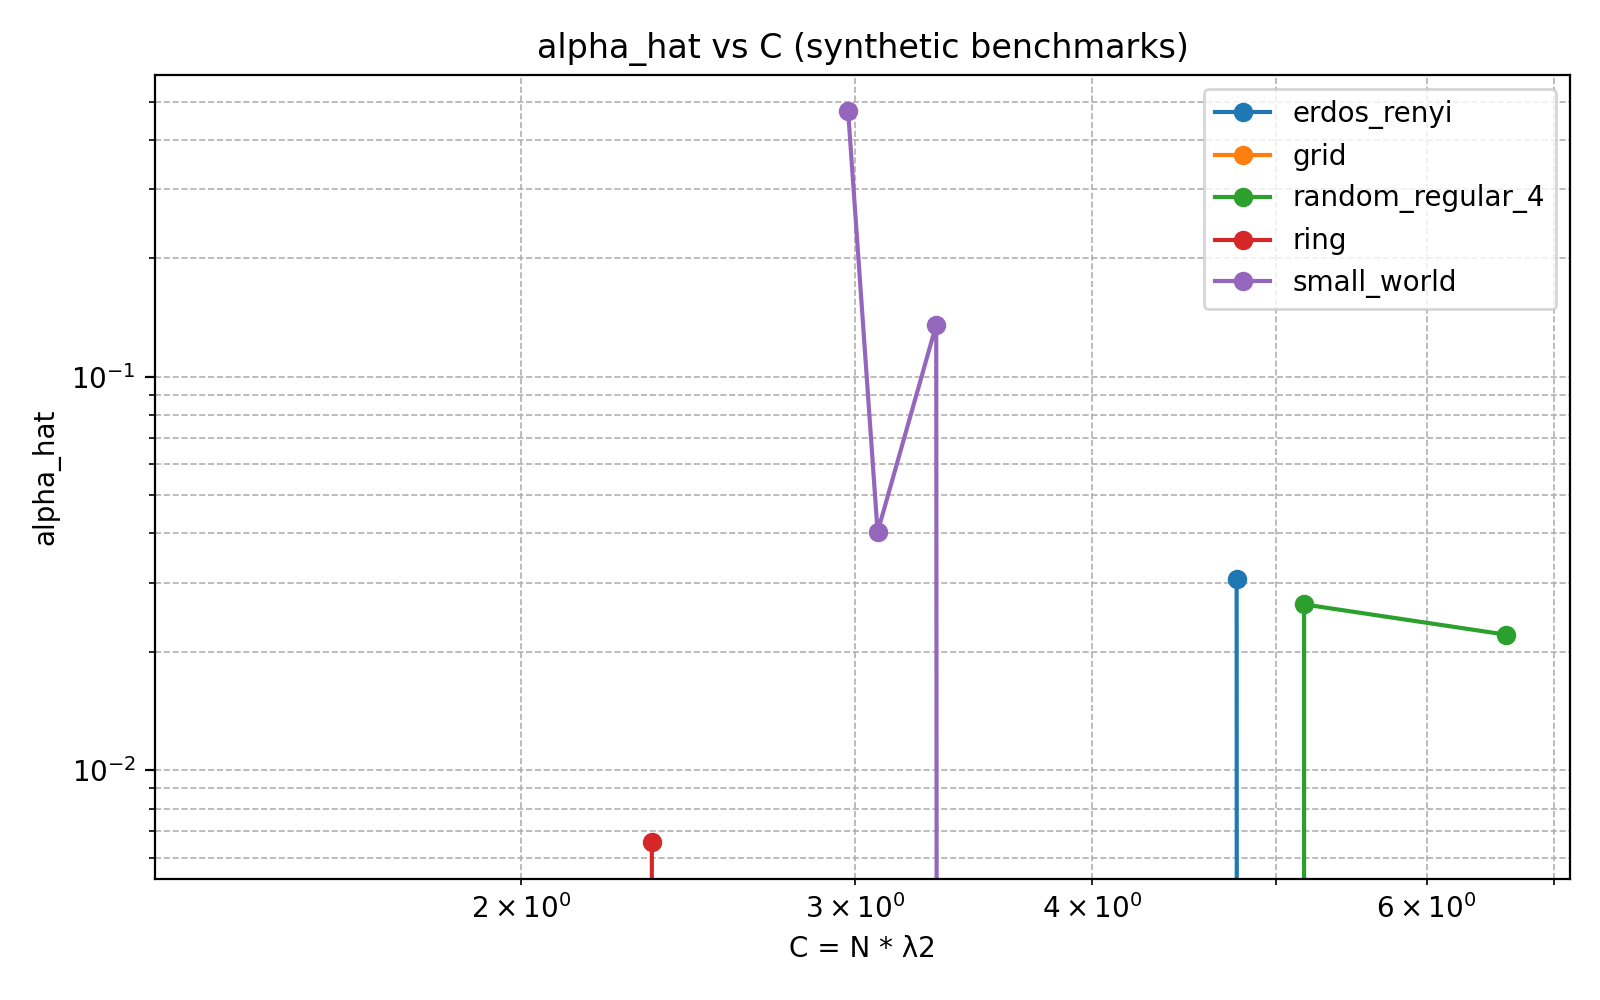

Values plotted in this chart, from the file beside it:
device, family, N_requested, N_used, lambda2, C, alpha_hat, n_points
erdos_renyi_N10, erdos_renyi, 10, 10, 0.4765, 4.765, 0.03061, 4
erdos_renyi_N12, erdos_renyi, 12, 11, 0.5338, 5.872, -0.04334, 4
erdos_renyi_N14, erdos_renyi, 14, 14, 0.4506, 6.308, -0.4922, 4
erdos_renyi_N8, erdos_renyi, 8, 8, 0.7418, 5.934, -0.01033, 4
grid_N16, grid, 16, 16, 0.2183, 3.492, -1.026, 4
grid_N9, grid, 9, 9, 0.4226, 3.804, -0.04255, 12
random_regular_4_N10, random_regular_4, 10, 10, 0.4482, 4.482, -0.05523, 4
random_regular_4_N12, random_regular_4, 12, 12, 0.5504, 6.605, 0.02213, 4
random_regular_4_N14, random_regular_4, 14, 14, 0.3455, 4.837, -1.477, 4
random_regular_4_N8, random_regular_4, 8, 8, 0.6464, 5.172, 0.02641, 4
ring_N10, ring, 10, 10, 0.191, 1.91, -0.01743, 4
ring_N12, ring, 12, 12, 0.134, 1.608, -0.07378, 4
ring_N14, ring, 14, 14, 0.09903, 1.386, -0.02433, 4
ring_N8, ring, 8, 8, 0.2929, 2.343, 0.006575, 4
small_world_N10, small_world, 10, 10, 0.3082, 3.082, 0.04032, 4
small_world_N12, small_world, 12, 12, 0.2758, 3.309, 0.1355, 4
small_world_N14, small_world, 14, 14, 0.2124, 2.973, 0.4726, 4
small_world_N8, small_world, 8, 8, 0.5749, 4.599, -0.0134, 4
